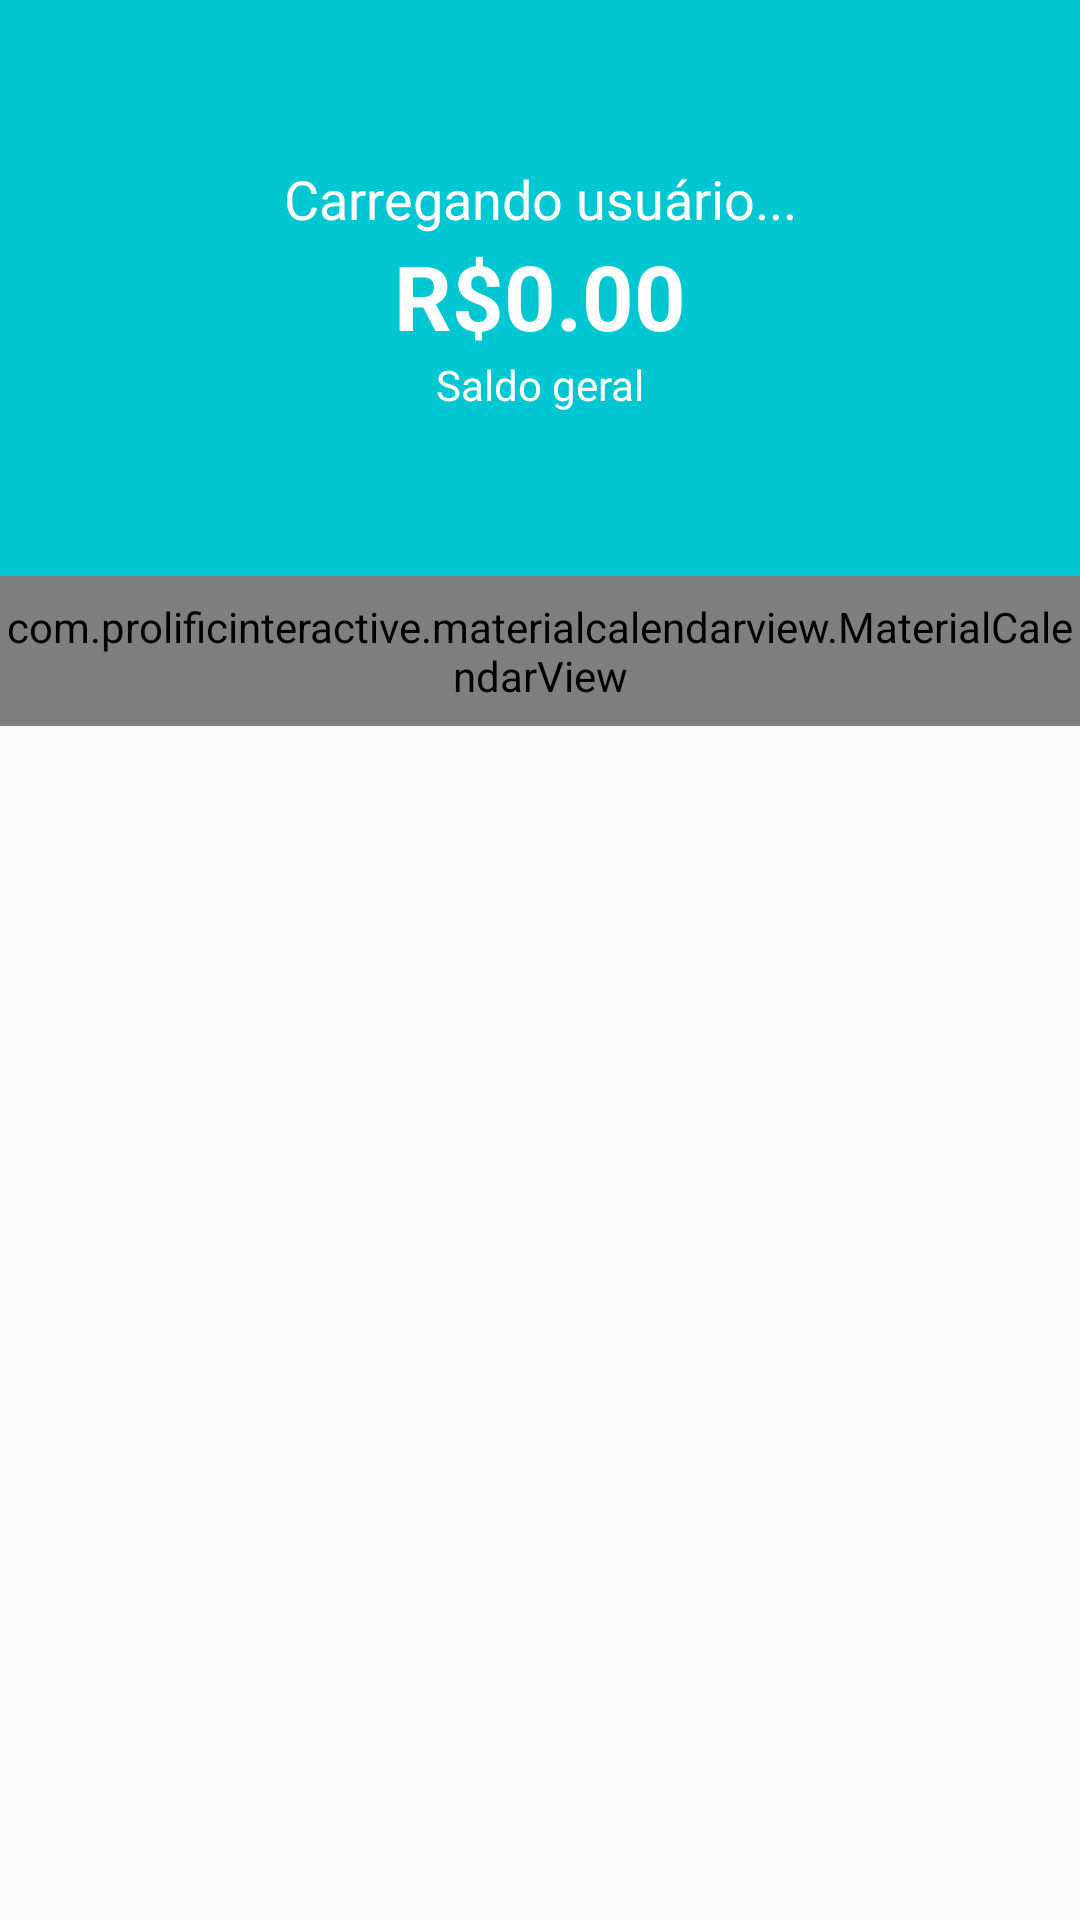

This screen was rendered from an Android layout file. Write that file and the resources it references.
<!-- AndroidManifest.xml: application theme AppTheme -->
<!-- res/layout/content_principal.xml -->
<?xml version="1.0" encoding="utf-8"?>
<android.support.constraint.ConstraintLayout xmlns:android="http://schemas.android.com/apk/res/android"
    xmlns:app="http://schemas.android.com/apk/res-auto"
    xmlns:tools="http://schemas.android.com/tools"
    android:layout_width="match_parent"
    android:layout_height="match_parent"
    app:layout_behavior="@string/appbar_scrolling_view_behavior"
    tools:context=".activity.PrincipalActivity"
    tools:showIn="@layout/activity_principal">

    <android.support.constraint.Guideline
        android:id="@+id/gl_horizontal"
        android:layout_width="wrap_content"
        android:layout_height="wrap_content"
        android:orientation="horizontal"
        app:layout_constraintGuide_percent="0.3" />

    <LinearLayout
        android:layout_width="0dp"
        android:layout_height="0dp"
        android:background="@color/colorPrimary"
        android:gravity="center"
        android:orientation="vertical"
        app:layout_constraintBottom_toTopOf="@+id/gl_horizontal"
        app:layout_constraintEnd_toEndOf="parent"
        app:layout_constraintStart_toStartOf="parent"
        app:layout_constraintTop_toTopOf="parent">

        <TextView
            android:id="@+id/tv_welcome"
            android:layout_width="match_parent"
            android:layout_height="wrap_content"
            android:text="Carregando usuário..."
            android:textAlignment="center"
            android:textColor="@color/white"
            android:textSize="18sp" />

        <TextView
            android:id="@+id/tv_saldo"
            android:layout_width="match_parent"
            android:layout_height="wrap_content"
            android:text="R$0.00"
            android:textAlignment="center"
            android:textColor="@color/white"
            android:textSize="30sp"
            android:textStyle="bold" />

        <TextView
            android:layout_width="match_parent"
            android:layout_height="wrap_content"
            android:text="Saldo geral"
            android:textAlignment="center"
            android:textColor="@color/white"
            android:textSize="14sp" />
    </LinearLayout>

    <com.prolificinteractive.materialcalendarview.MaterialCalendarView xmlns:app="http://schemas.android.com/apk/res-auto"
        android:id="@+id/calendarView"
        android:layout_width="match_parent"
        android:layout_height="50dp"
        app:layout_constraintEnd_toEndOf="parent"
        app:layout_constraintHorizontal_bias="0.0"
        app:layout_constraintStart_toStartOf="parent"
        app:layout_constraintTop_toBottomOf="@+id/gl_horizontal"
        app:mcv_selectionColor="#00F"
        app:mcv_showOtherDates="all"
        app:mcv_tileSize="50dp">

    </com.prolificinteractive.materialcalendarview.MaterialCalendarView>

    <ScrollView
        android:id="@+id/scrollView"
        android:layout_width="match_parent"
        android:layout_height="0dp"
        app:layout_constraintBottom_toBottomOf="parent"
        app:layout_constraintEnd_toEndOf="parent"
        app:layout_constraintStart_toStartOf="parent"
        app:layout_constraintTop_toBottomOf="@+id/calendarView">

        <android.support.v7.widget.RecyclerView
            android:id="@+id/recycler_movimentos"
            android:layout_width="match_parent"
            android:layout_height="wrap_content"
            app:layout_constraintEnd_toEndOf="parent"
            app:layout_constraintStart_toStartOf="parent"
            app:layout_constraintTop_toBottomOf="@+id/calendarView">

        </android.support.v7.widget.RecyclerView>
    </ScrollView>

</android.support.constraint.ConstraintLayout>
<!-- res/layout/activity_principal.xml (included above) -->
<?xml version="1.0" encoding="utf-8"?>
<android.support.design.widget.CoordinatorLayout xmlns:android="http://schemas.android.com/apk/res/android"
    xmlns:app="http://schemas.android.com/apk/res-auto"
    xmlns:fab="http://schemas.android.com/apk/res-auto"
    xmlns:tools="http://schemas.android.com/tools"
    android:layout_width="match_parent"
    android:layout_height="match_parent"
    tools:context=".activity.PrincipalActivity">

    
        
        
        
        
        
        
        

    <android.support.design.widget.AppBarLayout
        android:layout_width="match_parent"
        android:layout_height="wrap_content"
        app:elevation="0dp"
        android:theme="@style/AppTheme.AppBarOverlay">

        <android.support.v7.widget.Toolbar
            android:id="@+id/toolbar"
            android:layout_width="match_parent"
            android:layout_height="?attr/actionBarSize"
            android:background="?attr/colorPrimary"
            app:popupTheme="@style/AppTheme.PopupOverlay" />

    </android.support.design.widget.AppBarLayout>

    <include
        android:id="@+id/include"
        layout="@layout/content_principal" />

    <com.github.clans.fab.FloatingActionMenu
        android:id="@+id/menu"
        android:layout_width="wrap_content"
        android:layout_height="wrap_content"
        android:layout_gravity="end|bottom"
        android:layout_marginBottom="10dp"
        android:layout_marginLeft="10dp"
        android:layout_marginRight="10dp"
        fab:menu_icon="@drawable/ic_add_white_24dp"
        fab:menu_fab_size="normal"
        fab:menu_colorNormal="#FF5252"
        fab:menu_colorPressed="#FF5252"
        fab:menu_colorRipple="#99FFFFFF"
        fab:menu_labels_colorNormal="@android:color/transparent"
        app:menu_labels_colorPressed="@android:color/transparent"
        fab:menu_labels_showShadow="false"
        fab:menu_labels_textColor="#455A64"
        fab:menu_labels_textSize="14sp"
        fab:menu_openDirection="up"
        fab:menu_shadowXOffset="1dp"
        fab:menu_shadowYOffset="1dp">

        
            
            
            
            
            
            
            
            
            

        <com.github.clans.fab.FloatingActionButton
            android:id="@+id/fab_receita"
            android:layout_width="wrap_content"
            android:layout_height="wrap_content"
            android:src="@drawable/ic_add_white_24dp"
            app:fab_colorNormal="@color/colorPrimaryReceita"
            app:fab_colorPressed="#E0E0E0"
            app:fab_colorRipple="#F5F5F5"
            fab:fab_label="Receita"
            fab:fab_size="mini"
            android:onClick="btAddReceita" />

        <com.github.clans.fab.FloatingActionButton
            android:id="@+id/fab_despesa"
            android:layout_width="wrap_content"
            android:layout_height="wrap_content"
            android:src="@drawable/ic_add_white_24dp"
            app:fab_colorNormal="@color/colorPrimaryDespesa"
            app:fab_colorPressed="#E0E0E0"
            app:fab_colorRipple="#F5F5F5"
            fab:fab_label="Despesa"
            fab:fab_size="mini"
            android:onClick="btAddDespesa" />

    </com.github.clans.fab.FloatingActionMenu>

</android.support.design.widget.CoordinatorLayout>
<!-- resources referenced by this layout -->
<resources>
  <color name="colorPrimary">#01c7d2</color>
  <color name="colorPrimaryDespesa">#FF5252</color>
  <color name="colorPrimaryReceita">#69f0ae</color>
  <color name="white">#ffffff</color>
  <style name="AppTheme.AppBarOverlay" parent="ThemeOverlay.AppCompat.Dark.ActionBar" />
  <style name="AppTheme.PopupOverlay" parent="ThemeOverlay.AppCompat.Light" />
  <style name="AppTheme" parent="Theme.AppCompat.Light.DarkActionBar">
          
          <item name="colorPrimary">@color/colorPrimary</item>
          <item name="colorPrimaryDark">@color/colorPrimaryDark</item>
          <item name="colorAccent">@color/colorAccent</item>
      </style>
  <color name="colorPrimaryDark">#00b2bc</color>
  <color name="colorAccent">#ff706a</color>
</resources>
